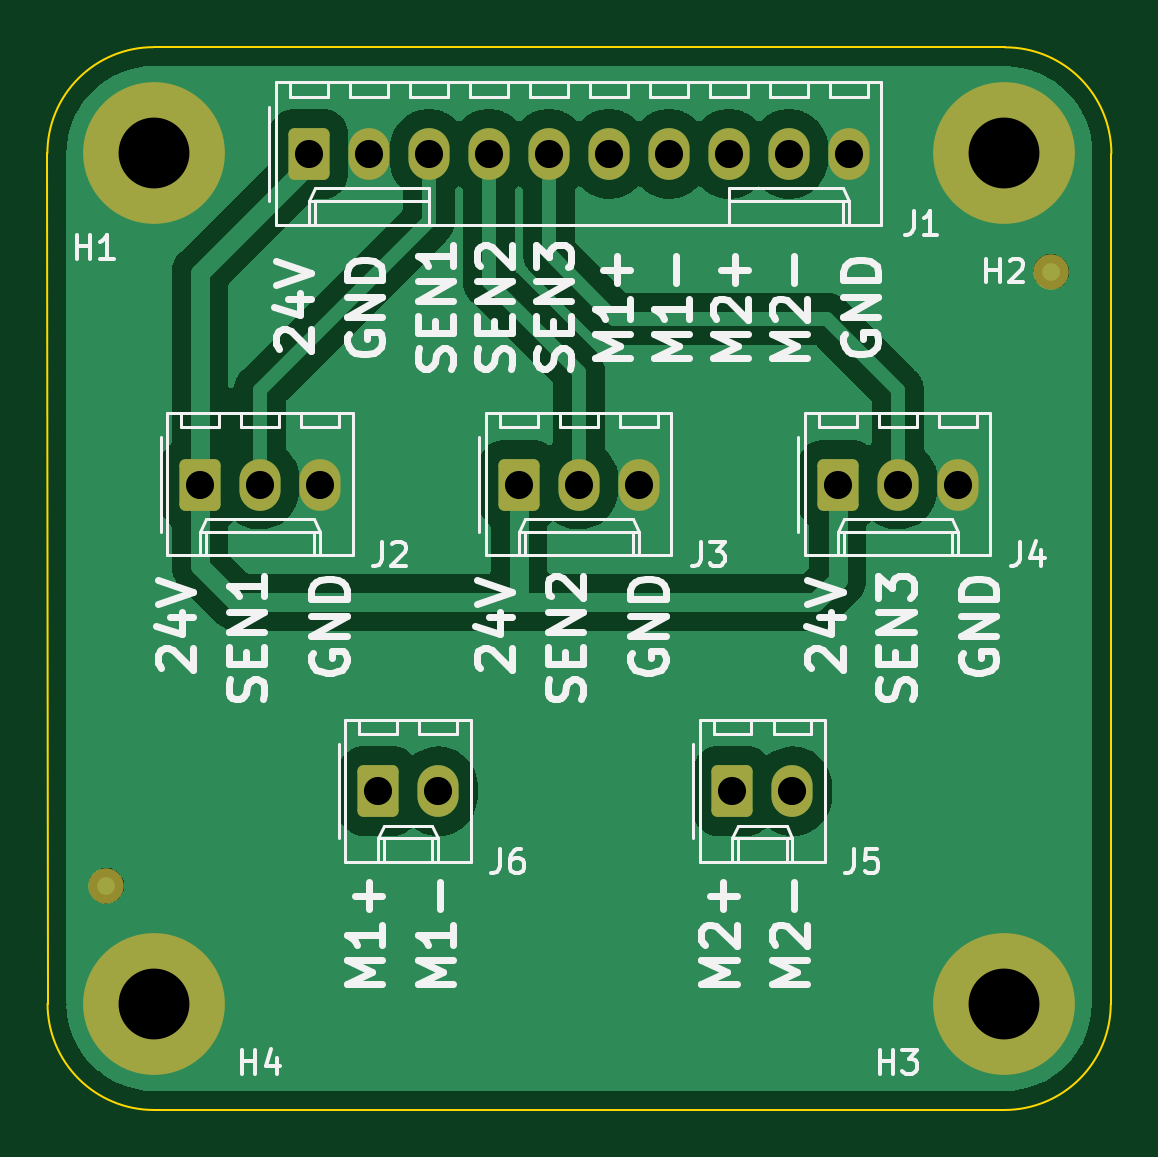
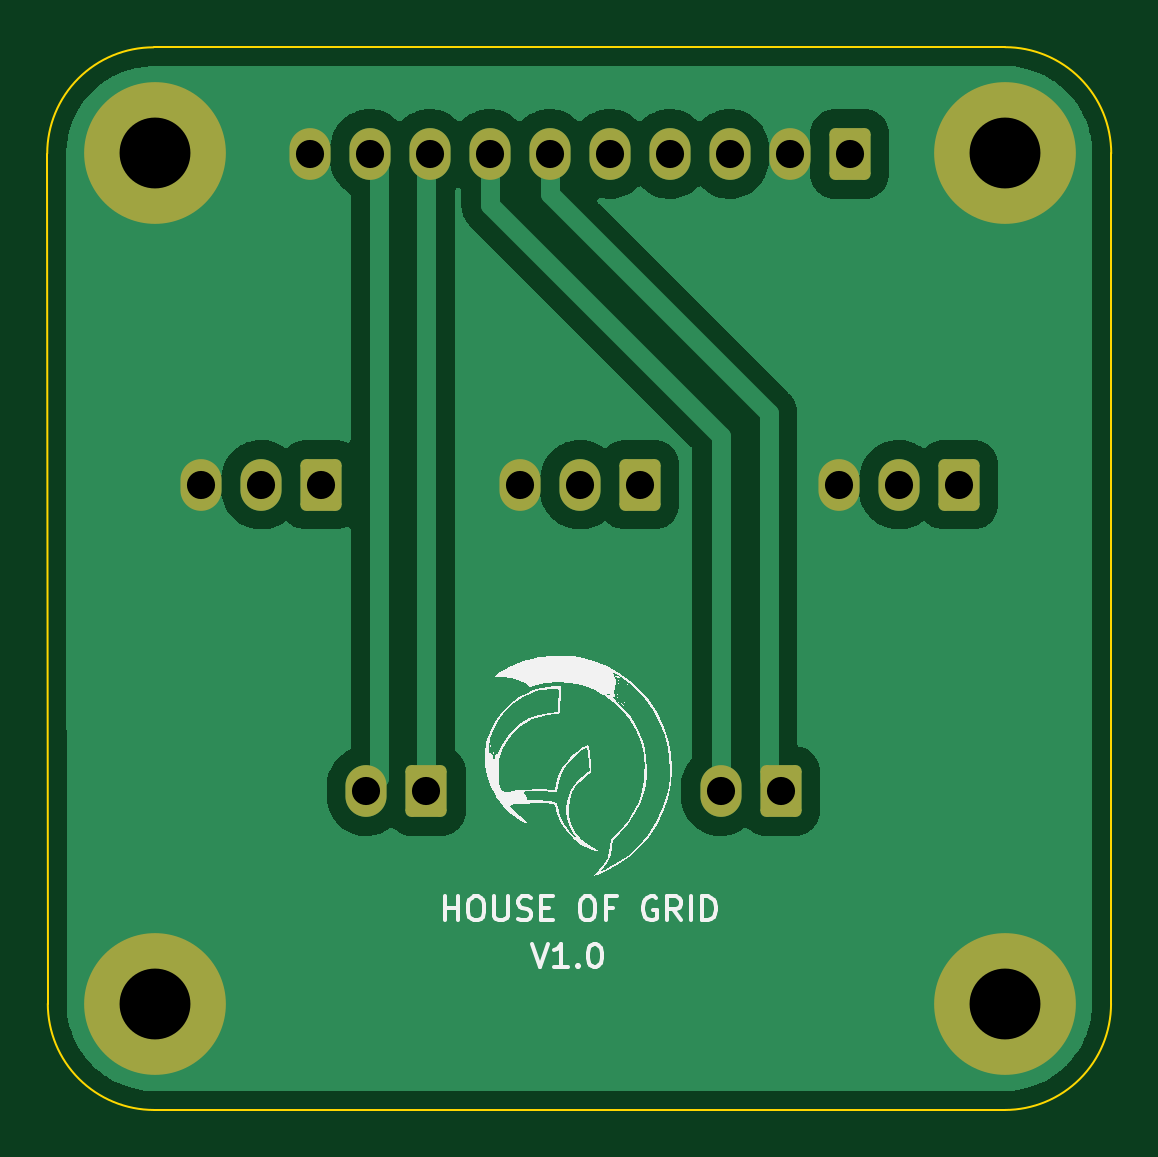
Circuit board: 11 layer files. Board 45.0 x 45.0 mm.
- bottom_copper: extension_Board-B_Cu.gbr (36255 bytes)
- bottom_mask: extension_Board-B_Mask.gbr (2095 bytes)
- paste: extension_Board-B_Paste.gbr (500 bytes)
- bottom_silk: extension_Board-B_Silkscreen.gbr (19561 bytes)
- outline: extension_Board-Edge_Cuts.gbr (1018 bytes)
- top_copper: extension_Board-F_Cu.gbr (54385 bytes)
- top_mask: extension_Board-F_Mask.gbr (2210 bytes)
- paste: extension_Board-F_Paste.gbr (500 bytes)
- top_silk: extension_Board-F_Silkscreen.gbr (27251 bytes)
- drill: extension_Board-NPTH.drl (310 bytes)
- drill: extension_Board-PTH.drl (860 bytes)

=== bottom_copper: extension_Board-B_Cu.gbr (36255 bytes, source omitted) ===
=== bottom_mask: extension_Board-B_Mask.gbr (2095 bytes, source withheld) ===
=== paste: extension_Board-B_Paste.gbr ===
%TF.GenerationSoftware,KiCad,Pcbnew,(6.0.0-rc1-76-g1e8284bc1a)*%
%TF.CreationDate,2022-09-28T09:07:56+05:30*%
%TF.ProjectId,extension_Board,65787465-6e73-4696-9f6e-5f426f617264,rev?*%
%TF.SameCoordinates,Original*%
%TF.FileFunction,Paste,Bot*%
%TF.FilePolarity,Positive*%
%FSLAX46Y46*%
G04 Gerber Fmt 4.6, Leading zero omitted, Abs format (unit mm)*
G04 Created by KiCad (PCBNEW (6.0.0-rc1-76-g1e8284bc1a)) date 2022-09-28 09:07:56*
%MOMM*%
%LPD*%
G01*
G04 APERTURE LIST*
G04 APERTURE END LIST*
M02*

=== bottom_silk: extension_Board-B_Silkscreen.gbr (19561 bytes, source omitted) ===
=== outline: extension_Board-Edge_Cuts.gbr ===
%TF.GenerationSoftware,KiCad,Pcbnew,(6.0.0-rc1-76-g1e8284bc1a)*%
%TF.CreationDate,2022-09-28T09:07:56+05:30*%
%TF.ProjectId,extension_Board,65787465-6e73-4696-9f6e-5f426f617264,rev?*%
%TF.SameCoordinates,Original*%
%TF.FileFunction,Profile,NP*%
%FSLAX46Y46*%
G04 Gerber Fmt 4.6, Leading zero omitted, Abs format (unit mm)*
G04 Created by KiCad (PCBNEW (6.0.0-rc1-76-g1e8284bc1a)) date 2022-09-28 09:07:56*
%MOMM*%
%LPD*%
G01*
G04 APERTURE LIST*
%TA.AperFunction,Profile*%
%ADD10C,0.100000*%
%TD*%
G04 APERTURE END LIST*
D10*
X39500000Y-25000000D02*
X75543019Y-25006981D01*
X80043019Y-29506981D02*
G75*
G03*
X75543019Y-25006981I-4499998J2D01*
G01*
X75518019Y-69993019D02*
G75*
G03*
X80018019Y-65493019I2J4499998D01*
G01*
X35006981Y-65493019D02*
G75*
G03*
X39506981Y-69993019I4499998J-2D01*
G01*
X75518019Y-69993019D02*
X39506981Y-69993019D01*
X39500000Y-25000000D02*
G75*
G03*
X35000000Y-29500000I-2J-4499998D01*
G01*
X80043019Y-29506981D02*
X80018019Y-65493019D01*
X35000000Y-29500000D02*
X35006981Y-65493019D01*
M02*

=== top_copper: extension_Board-F_Cu.gbr (54385 bytes, source omitted) ===
=== top_mask: extension_Board-F_Mask.gbr (2210 bytes, source withheld) ===
=== paste: extension_Board-F_Paste.gbr ===
%TF.GenerationSoftware,KiCad,Pcbnew,(6.0.0-rc1-76-g1e8284bc1a)*%
%TF.CreationDate,2022-09-28T09:07:56+05:30*%
%TF.ProjectId,extension_Board,65787465-6e73-4696-9f6e-5f426f617264,rev?*%
%TF.SameCoordinates,Original*%
%TF.FileFunction,Paste,Top*%
%TF.FilePolarity,Positive*%
%FSLAX46Y46*%
G04 Gerber Fmt 4.6, Leading zero omitted, Abs format (unit mm)*
G04 Created by KiCad (PCBNEW (6.0.0-rc1-76-g1e8284bc1a)) date 2022-09-28 09:07:56*
%MOMM*%
%LPD*%
G01*
G04 APERTURE LIST*
G04 APERTURE END LIST*
M02*

=== top_silk: extension_Board-F_Silkscreen.gbr (27251 bytes, source omitted) ===
=== drill: extension_Board-NPTH.drl ===
M48
; DRILL file {KiCad (6.0.0-rc1-76-g1e8284bc1a)} date Wed Sep 28 09:08:05 2022
; FORMAT={-:-/ absolute / inch / decimal}
; #@! TF.CreationDate,2022-09-28T09:08:05+05:30
; #@! TF.GenerationSoftware,Kicad,Pcbnew,(6.0.0-rc1-76-g1e8284bc1a)
; #@! TF.FileFunction,NonPlated,1,2,NPTH
FMAT,2
INCH
%
G90
G05
T0
M30

=== drill: extension_Board-PTH.drl ===
M48
; DRILL file {KiCad (6.0.0-rc1-76-g1e8284bc1a)} date Wed Sep 28 09:08:05 2022
; FORMAT={-:-/ absolute / inch / decimal}
; #@! TF.CreationDate,2022-09-28T09:08:05+05:30
; #@! TF.GenerationSoftware,Kicad,Pcbnew,(6.0.0-rc1-76-g1e8284bc1a)
; #@! TF.FileFunction,Plated,1,2,PTH
FMAT,2
INCH
; #@! TA.AperFunction,Plated,PTH,ComponentDrill
T1C0.0469
; #@! TA.AperFunction,Plated,PTH,ComponentDrill
T2C0.1181
%
G90
G05
T1
X1.6323Y-1.7134
X1.7323Y-1.7134
X1.8138Y-1.1622
X1.8323Y-1.7134
X1.9138Y-1.1622
X1.9291Y-2.2244
X2.0138Y-1.1622
X2.0291Y-2.2244
X2.1138Y-1.1622
X2.1638Y-1.7134
X2.2138Y-1.1622
X2.2638Y-1.7134
X2.3138Y-1.1622
X2.3638Y-1.7134
X2.4138Y-1.1622
X2.5138Y-1.1622
X2.5197Y-2.2244
X2.6138Y-1.1622
X2.6197Y-2.2244
X2.6953Y-1.7134
X2.7138Y-1.1622
X2.7953Y-1.7134
X2.8953Y-1.7134
T2
X1.5551Y-1.1614
X1.5551Y-2.5787
X2.9724Y-1.1614
X2.9724Y-2.5787
T0
M30

